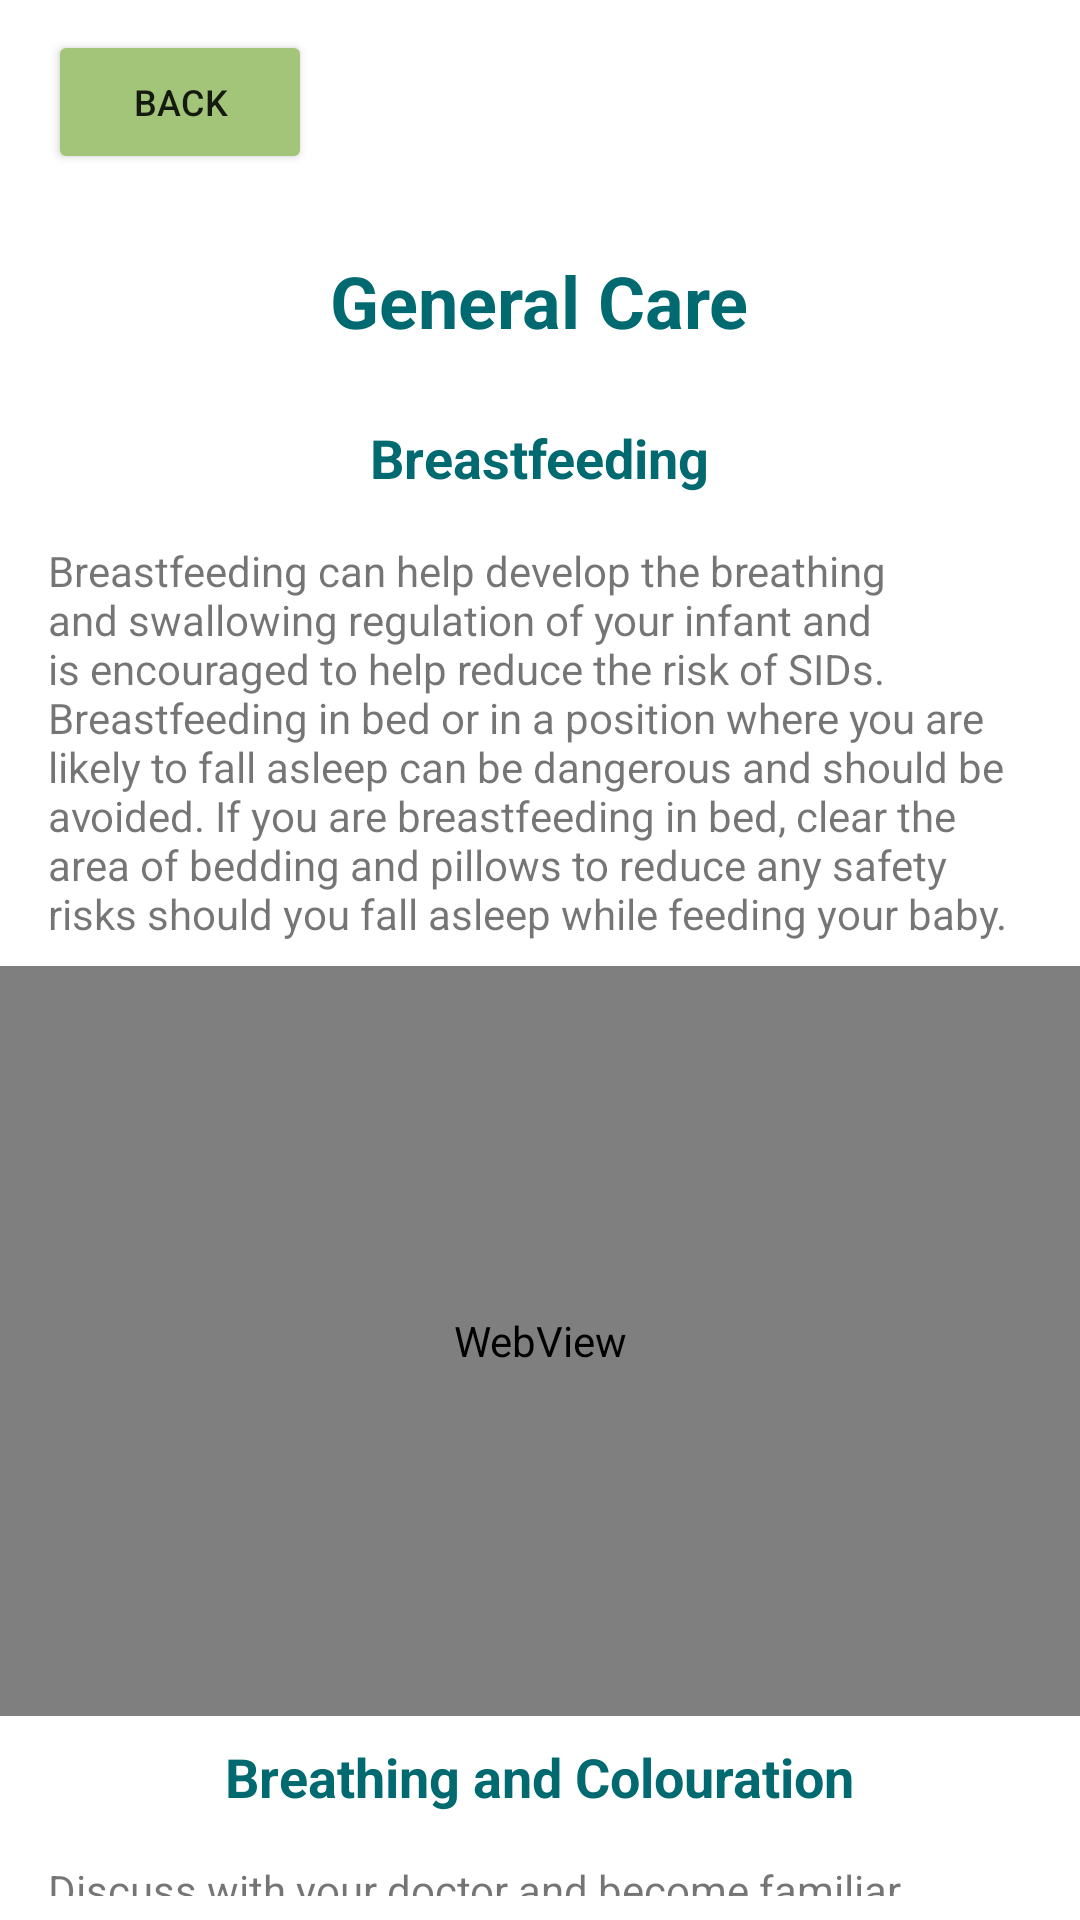

This screen was rendered from an Android layout file. Write that file and the resources it references.
<!-- AndroidManifest.xml: application theme Theme.Sids_checklist -->
<!-- res/layout/general_care.xml -->
<?xml version="1.0" encoding="utf-8"?>
<RelativeLayout xmlns:android="http://schemas.android.com/apk/res/android"
    android:layout_width="match_parent"
    android:layout_height="match_parent"
    xmlns:app="http://schemas.android.com/apk/res-auto">
    <Button
        android:id="@+id/InfoGenBack"
        android:layout_width="wrap_content"
        android:layout_height="wrap_content"
        android:layout_marginStart="16dp"
        android:layout_marginTop="10dp"
        android:layout_marginEnd="16dp"
        android:layout_marginBottom="16dp"
        android:backgroundTint="@color/colorPrimary"
        android:drawableLeft="@drawable/baseline_arrow_back_24"
        android:text="Back"
        android:textSize="12sp" />
    <TextView
        android:id="@+id/InfoGeneralTitle"
        android:layout_width="wrap_content"
        android:layout_height="wrap_content"
        android:textStyle="bold"
        android:textColor="@color/colorPrimaryDark"
        android:text="General Care"
        android:layout_below="@id/InfoGenBack"
        android:layout_centerHorizontal="true"
        android:layout_marginBottom="16dp"
        android:layout_marginTop="10dp"
        android:layout_marginEnd="16dp"
        android:textSize="24sp" />
    <TextView
        android:id="@+id/SubtitleGen1"
        android:layout_width="wrap_content"
        android:layout_height="wrap_content"
        android:layout_below="@id/InfoGeneralTitle"
        android:layout_centerHorizontal="true"
        android:layout_marginTop="@dimen/margin_half_standard"
        android:layout_marginEnd="16dp"
        android:layout_marginBottom="16dp"
        android:text="Breastfeeding"
        android:textColor="@color/colorPrimaryDark"
        android:textSize="18sp"
        android:textStyle="bold"/>
    <TextView
        android:id="@+id/GeneralInfo"
        android:layout_width="match_parent"
        android:layout_height="wrap_content"
        android:layout_below="@id/SubtitleGen1"
        android:text="@string/Sleep_General"
        android:layout_marginLeft="@dimen/margin_standard"
        android:layout_marginRight="@dimen/margin_standard"
        android:layout_marginBottom="@dimen/margin_half_standard"/>
    <WebView
        android:id="@+id/webViewGen"
        android:layout_width="match_parent"
        android:layout_height="250sp"
        android:layout_below="@+id/GeneralInfo"
        android:layout_centerHorizontal="true"/>
    <TextView
        android:id="@+id/SubtitleGen2"
        android:layout_width="wrap_content"
        android:layout_height="wrap_content"
        android:layout_below="@id/webViewGen"
        android:layout_centerHorizontal="true"
        android:layout_marginTop="@dimen/margin_half_standard"
        android:layout_marginEnd="16dp"
        android:layout_marginBottom="16dp"
        android:text="Breathing and Colouration"
        android:textColor="@color/colorPrimaryDark"
        android:textSize="18sp"
        android:textStyle="bold"/>
    <TextView
        android:id="@+id/GeeralInfo2"
        android:layout_width="match_parent"
        android:layout_height="wrap_content"
        android:layout_below="@id/SubtitleGen2"
        android:text="@string/Sleep_General2"
        android:layout_marginLeft="@dimen/margin_standard"
        android:layout_marginRight="@dimen/margin_standard"
        android:layout_marginBottom="@dimen/margin_half_standard"/>






</RelativeLayout>
<!-- resources referenced by this layout -->
<resources>
  <color name="colorPrimary">#A2C579</color>
  <color name="colorPrimaryDark">#016A70</color>
  <dimen name="margin_half_standard"> 8dp </dimen>
  <dimen name="margin_standard"> 16dp </dimen>
  <string name="Sleep_General"> Breastfeeding can help develop the breathing and swallowing regulation of your infant and is encouraged to help reduce the risk of SIDs. Breastfeeding in bed or in a position where you are likely to fall asleep can be dangerous and should be avoided. If you are breastfeeding in bed, clear the area of bedding and pillows to reduce any safety risks should you fall asleep while feeding your baby. </string>
  <string name="Sleep_General2"> Discuss with your doctor and become familiar with your baby’s normal breathing patterns and colouration. This can help you identify if anything changes from your baby’s normal breathing or colouration and can help alert you to anything concerning. </string>
  <style name="Theme.Sids_checklist" parent="Theme.MaterialComponents.DayNight.DarkActionBar">
          
          <item name="colorPrimary">@color/colorPrimary</item>
          <item name="colorPrimaryDark">@color/colorPrimaryDark</item>
          <item name="colorAccent">@color/colorAccent</item>
          
          <item name="colorSecondary">@color/colorPrimary</item>
          <item name="colorSecondaryVariant">@color/colorPrimaryDark</item>
          <item name="colorOnSecondary">@color/background</item>
          
          <item name="android:statusBarColor">@color/colorPrimaryDark</item>
      </style>
  <color name="colorAccent">#D2DE32</color>
  <color name="background">#FFFFDD</color>
</resources>
